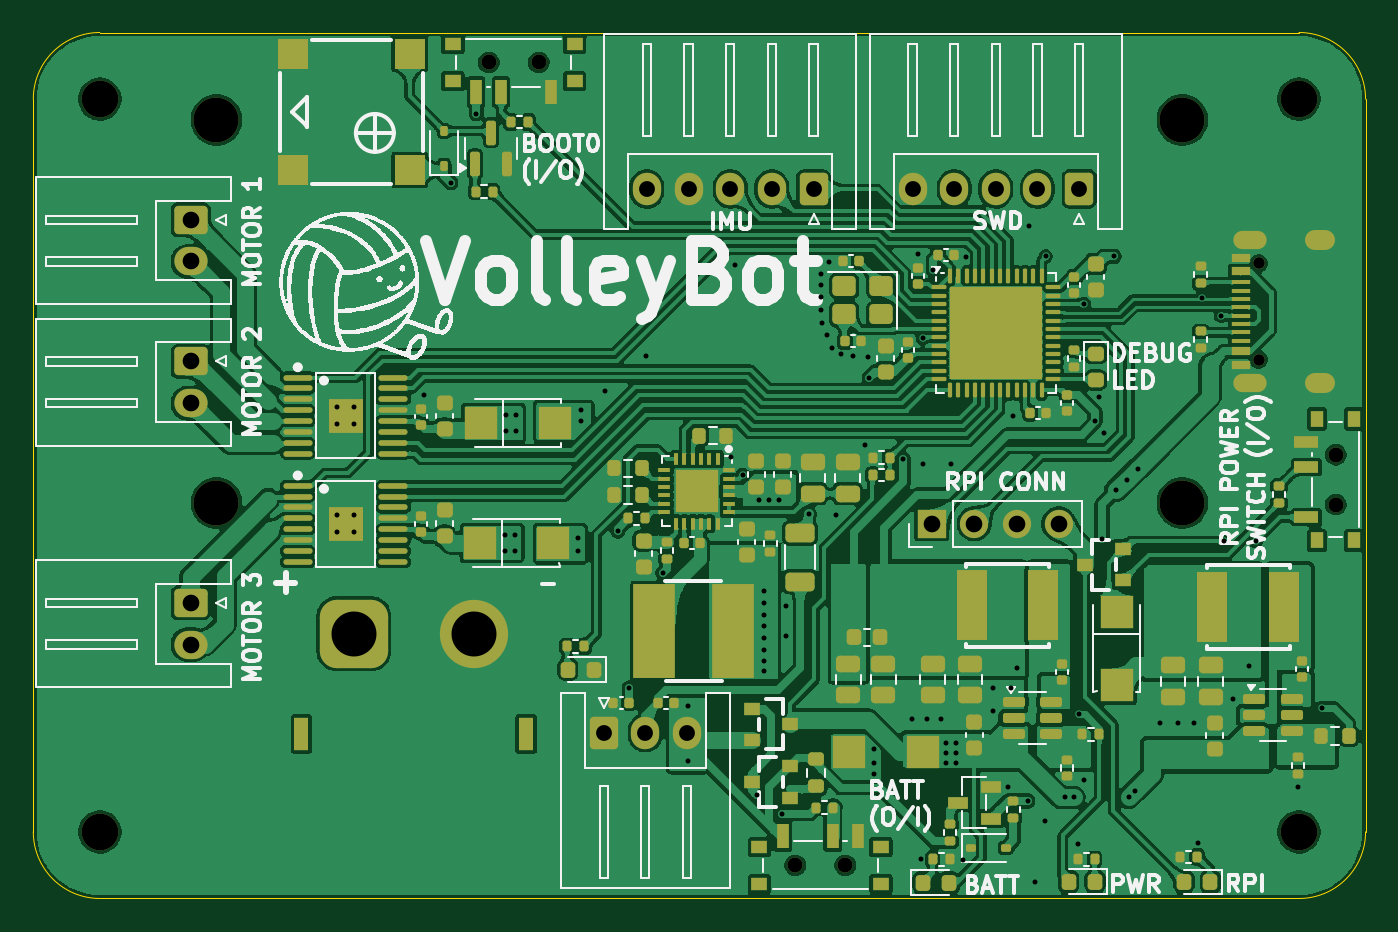
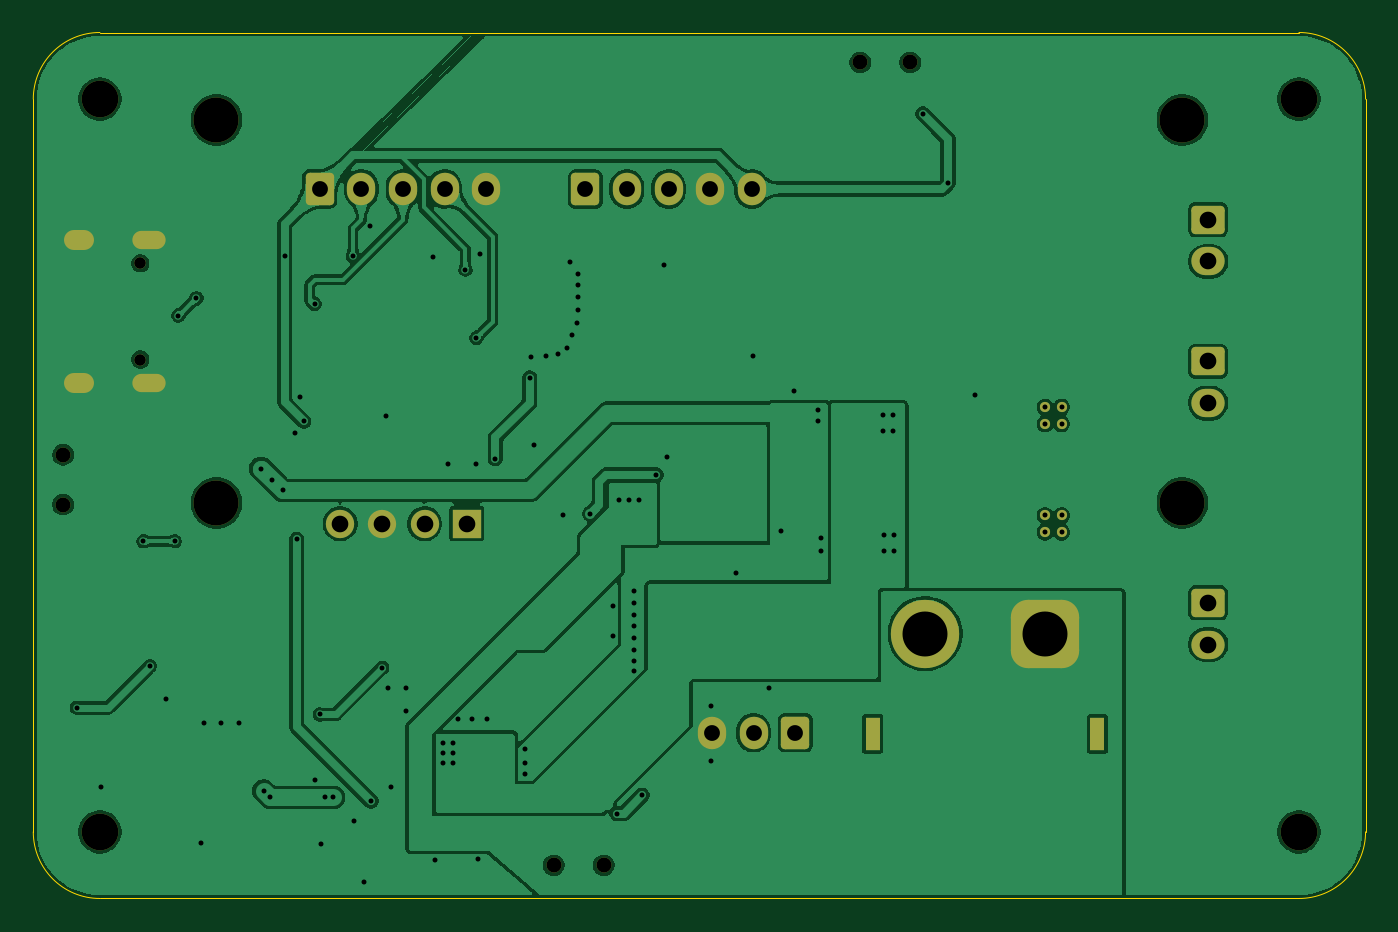
Circuit board: 11 layer files. Board 80.0 x 52.0 mm.
- bottom_copper: VolleyBot-B_Cu.gbr (143445 bytes)
- bottom_mask: VolleyBot-B_Mask.gbr (3643 bytes)
- paste: VolleyBot-B_Paste.gbr (702 bytes)
- bottom_silk: VolleyBot-B_Silkscreen.gbr (453 bytes)
- outline: VolleyBot-Edge_Cuts.gbr (984 bytes)
- top_copper: VolleyBot-F_Cu.gbr (478162 bytes)
- top_mask: VolleyBot-F_Mask.gbr (17094 bytes)
- paste: VolleyBot-F_Paste.gbr (15208 bytes)
- top_silk: VolleyBot-F_Silkscreen.gbr (129448 bytes)
- drill: VolleyBot-NPTH.drl (657 bytes)
- drill: VolleyBot-PTH.drl (3213 bytes)

=== bottom_copper: VolleyBot-B_Cu.gbr (143445 bytes, source omitted) ===
=== bottom_mask: VolleyBot-B_Mask.gbr ===
%TF.GenerationSoftware,KiCad,Pcbnew,9.0.2*%
%TF.CreationDate,2025-12-01T22:51:16-05:00*%
%TF.ProjectId,VolleyBot,566f6c6c-6579-4426-9f74-2e6b69636164,rev?*%
%TF.SameCoordinates,Original*%
%TF.FileFunction,Soldermask,Bot*%
%TF.FilePolarity,Negative*%
%FSLAX46Y46*%
G04 Gerber Fmt 4.6, Leading zero omitted, Abs format (unit mm)*
G04 Created by KiCad (PCBNEW 9.0.2) date 2025-12-01 22:51:16*
%MOMM*%
%LPD*%
G01*
G04 APERTURE LIST*
G04 Aperture macros list*
%AMRoundRect*
0 Rectangle with rounded corners*
0 $1 Rounding radius*
0 $2 $3 $4 $5 $6 $7 $8 $9 X,Y pos of 4 corners*
0 Add a 4 corners polygon primitive as box body*
4,1,4,$2,$3,$4,$5,$6,$7,$8,$9,$2,$3,0*
0 Add four circle primitives for the rounded corners*
1,1,$1+$1,$2,$3*
1,1,$1+$1,$4,$5*
1,1,$1+$1,$6,$7*
1,1,$1+$1,$8,$9*
0 Add four rect primitives between the rounded corners*
20,1,$1+$1,$2,$3,$4,$5,0*
20,1,$1+$1,$4,$5,$6,$7,0*
20,1,$1+$1,$6,$7,$8,$9,0*
20,1,$1+$1,$8,$9,$2,$3,0*%
G04 Aperture macros list end*
%ADD10RoundRect,0.250000X0.600000X0.725000X-0.600000X0.725000X-0.600000X-0.725000X0.600000X-0.725000X0*%
%ADD11O,1.700000X1.950000*%
%ADD12RoundRect,0.250000X-0.600000X-0.725000X0.600000X-0.725000X0.600000X0.725000X-0.600000X0.725000X0*%
%ADD13R,1.700000X1.700000*%
%ADD14C,1.700000*%
%ADD15C,0.900000*%
%ADD16C,2.200000*%
%ADD17R,0.900000X2.000000*%
%ADD18RoundRect,1.025000X1.025000X1.025000X-1.025000X1.025000X-1.025000X-1.025000X1.025000X-1.025000X0*%
%ADD19C,4.100000*%
%ADD20RoundRect,0.250000X-0.750000X0.600000X-0.750000X-0.600000X0.750000X-0.600000X0.750000X0.600000X0*%
%ADD21O,2.000000X1.700000*%
%ADD22C,2.700000*%
%ADD23C,0.610000*%
%ADD24C,0.700000*%
%ADD25O,2.000000X1.100000*%
%ADD26O,1.800000X1.200000*%
G04 APERTURE END LIST*
D10*
%TO.C,J8*%
X120350000Y-73650000D03*
D11*
X117850000Y-73650000D03*
X115350000Y-73650000D03*
X112850000Y-73650000D03*
X110350000Y-73650000D03*
%TD*%
D12*
%TO.C,J4*%
X107750000Y-106305000D03*
D11*
X110250000Y-106305000D03*
X112750000Y-106305000D03*
%TD*%
D13*
%TO.C,J1*%
X127460000Y-93750000D03*
D14*
X130000000Y-93750000D03*
X132540000Y-93750000D03*
X135080000Y-93750000D03*
%TD*%
D15*
%TO.C,SW2*%
X151710000Y-92600000D03*
X151710000Y-89600000D03*
%TD*%
D16*
%TO.C,H2*%
X77500000Y-112250000D03*
%TD*%
D17*
%TO.C,J3*%
X103100000Y-106350000D03*
X89600000Y-106350000D03*
D18*
X92750000Y-100350000D03*
D19*
X99950000Y-100350000D03*
%TD*%
D16*
%TO.C,H3*%
X149500000Y-112250000D03*
%TD*%
D20*
%TO.C,J7*%
X82945000Y-98500000D03*
D21*
X82945000Y-101000000D03*
%TD*%
D16*
%TO.C,H4*%
X77500000Y-68250000D03*
%TD*%
D22*
%TO.C,H5*%
X84500000Y-69500000D03*
%TD*%
D10*
%TO.C,J2*%
X136300000Y-73645000D03*
D11*
X133800000Y-73645000D03*
X131300000Y-73645000D03*
X128800000Y-73645000D03*
X126300000Y-73645000D03*
%TD*%
D23*
%TO.C,U2*%
X91750000Y-86750000D03*
X91750000Y-87750000D03*
X92750000Y-86750000D03*
X92750000Y-87750000D03*
%TD*%
D22*
%TO.C,H8*%
X84500000Y-92500000D03*
%TD*%
D15*
%TO.C,SW3*%
X119250000Y-114260000D03*
X122250000Y-114260000D03*
%TD*%
D23*
%TO.C,U3*%
X91750000Y-93250000D03*
X91750000Y-94250000D03*
X92750000Y-93250000D03*
X92750000Y-94250000D03*
%TD*%
D20*
%TO.C,J6*%
X82945000Y-84000000D03*
D21*
X82945000Y-86500000D03*
%TD*%
D20*
%TO.C,J5*%
X82945000Y-75500000D03*
D21*
X82945000Y-78000000D03*
%TD*%
D16*
%TO.C,H1*%
X149500000Y-68250000D03*
%TD*%
D24*
%TO.C,USB2*%
X147080000Y-83890000D03*
X147080000Y-78110000D03*
D25*
X146550000Y-85320000D03*
D26*
X150760000Y-85320000D03*
D25*
X146550000Y-76680000D03*
D26*
X150760000Y-76680000D03*
%TD*%
D22*
%TO.C,H6*%
X142500000Y-69500000D03*
%TD*%
D15*
%TO.C,SW1*%
X103850000Y-66050000D03*
X100850000Y-66050000D03*
%TD*%
D22*
%TO.C,H7*%
X142500000Y-92500000D03*
%TD*%
M02*

=== paste: VolleyBot-B_Paste.gbr ===
%TF.GenerationSoftware,KiCad,Pcbnew,9.0.2*%
%TF.CreationDate,2025-12-01T22:51:16-05:00*%
%TF.ProjectId,VolleyBot,566f6c6c-6579-4426-9f74-2e6b69636164,rev?*%
%TF.SameCoordinates,Original*%
%TF.FileFunction,Paste,Bot*%
%TF.FilePolarity,Positive*%
%FSLAX46Y46*%
G04 Gerber Fmt 4.6, Leading zero omitted, Abs format (unit mm)*
G04 Created by KiCad (PCBNEW 9.0.2) date 2025-12-01 22:51:16*
%MOMM*%
%LPD*%
G01*
G04 APERTURE LIST*
%ADD10C,0.610000*%
G04 APERTURE END LIST*
D10*
%TO.C,U2*%
X91750000Y-86750000D03*
X91750000Y-87750000D03*
X92750000Y-86750000D03*
X92750000Y-87750000D03*
%TD*%
%TO.C,U3*%
X91750000Y-93250000D03*
X91750000Y-94250000D03*
X92750000Y-93250000D03*
X92750000Y-94250000D03*
%TD*%
M02*

=== bottom_silk: VolleyBot-B_Silkscreen.gbr ===
%TF.GenerationSoftware,KiCad,Pcbnew,9.0.2*%
%TF.CreationDate,2025-12-01T22:51:16-05:00*%
%TF.ProjectId,VolleyBot,566f6c6c-6579-4426-9f74-2e6b69636164,rev?*%
%TF.SameCoordinates,Original*%
%TF.FileFunction,Legend,Bot*%
%TF.FilePolarity,Positive*%
%FSLAX46Y46*%
G04 Gerber Fmt 4.6, Leading zero omitted, Abs format (unit mm)*
G04 Created by KiCad (PCBNEW 9.0.2) date 2025-12-01 22:51:16*
%MOMM*%
%LPD*%
G01*
G04 APERTURE LIST*
G04 APERTURE END LIST*
M02*

=== outline: VolleyBot-Edge_Cuts.gbr ===
%TF.GenerationSoftware,KiCad,Pcbnew,9.0.2*%
%TF.CreationDate,2025-12-01T22:51:16-05:00*%
%TF.ProjectId,VolleyBot,566f6c6c-6579-4426-9f74-2e6b69636164,rev?*%
%TF.SameCoordinates,Original*%
%TF.FileFunction,Profile,NP*%
%FSLAX46Y46*%
G04 Gerber Fmt 4.6, Leading zero omitted, Abs format (unit mm)*
G04 Created by KiCad (PCBNEW 9.0.2) date 2025-12-01 22:51:16*
%MOMM*%
%LPD*%
G01*
G04 APERTURE LIST*
%TA.AperFunction,Profile*%
%ADD10C,0.050000*%
%TD*%
G04 APERTURE END LIST*
D10*
X77500000Y-116250000D02*
G75*
G02*
X73500000Y-112250000I0J4000000D01*
G01*
X77500000Y-64250000D02*
X149500000Y-64250000D01*
X73500000Y-112250000D02*
X73500000Y-68250000D01*
X73500000Y-68250000D02*
G75*
G02*
X77500000Y-64250000I4000000J0D01*
G01*
X149500000Y-64250000D02*
G75*
G02*
X153500000Y-68250000I0J-4000000D01*
G01*
X153500000Y-68250000D02*
X153500000Y-112250000D01*
X149500000Y-116250000D02*
X77500000Y-116250000D01*
X153500000Y-112250000D02*
G75*
G02*
X149500000Y-116250000I-4000000J0D01*
G01*
M02*

=== top_copper: VolleyBot-F_Cu.gbr (478162 bytes, source omitted) ===
=== top_mask: VolleyBot-F_Mask.gbr (17094 bytes, source omitted) ===
=== paste: VolleyBot-F_Paste.gbr (15208 bytes, source omitted) ===
=== top_silk: VolleyBot-F_Silkscreen.gbr (129448 bytes, source omitted) ===
=== drill: VolleyBot-NPTH.drl ===
M48
; DRILL file {KiCad 9.0.2} date 2025-12-01T22:51:21-0500
; FORMAT={-:-/ absolute / metric / decimal}
; #@! TF.CreationDate,2025-12-01T22:51:21-05:00
; #@! TF.GenerationSoftware,Kicad,Pcbnew,9.0.2
; #@! TF.FileFunction,NonPlated,1,2,NPTH
FMAT,2
METRIC
; #@! TA.AperFunction,NonPlated,NPTH,ComponentDrill
T1C0.900
; #@! TA.AperFunction,NonPlated,NPTH,ComponentDrill
T2C2.200
; #@! TA.AperFunction,NonPlated,NPTH,ComponentDrill
T3C2.700
%
G90
G05
T1
X100.85Y-66.05
X103.85Y-66.05
X119.25Y-114.26
X122.25Y-114.26
X151.71Y-89.6
X151.71Y-92.6
T2
X77.5Y-68.25
X77.5Y-112.25
X149.5Y-68.25
X149.5Y-112.25
T3
X84.5Y-69.5
X84.5Y-92.5
X142.5Y-69.5
X142.5Y-92.5
M30

=== drill: VolleyBot-PTH.drl ===
M48
; DRILL file {KiCad 9.0.2} date 2025-12-01T22:51:21-0500
; FORMAT={-:-/ absolute / metric / decimal}
; #@! TF.CreationDate,2025-12-01T22:51:21-05:00
; #@! TF.GenerationSoftware,Kicad,Pcbnew,9.0.2
; #@! TF.FileFunction,Plated,1,2,PTH
FMAT,2
METRIC
; #@! TA.AperFunction,Plated,PTH,ViaDrill
T1C0.300
; #@! TA.AperFunction,Plated,PTH,ComponentDrill
T2C0.300
; #@! TA.AperFunction,Plated,PTH,ComponentDrill
T3C0.600
; #@! TA.AperFunction,Plated,PTH,ComponentDrill
T4C0.600
; #@! TA.AperFunction,Plated,PTH,ComponentDrill
T5C0.700
; #@! TA.AperFunction,Plated,PTH,ComponentDrill
T6C0.950
; #@! TA.AperFunction,Plated,PTH,ComponentDrill
T7C1.000
; #@! TA.AperFunction,Plated,PTH,ComponentDrill
T8C2.700
%
G90
G05
T1
X96.95Y-86.0
X98.575Y-73.275
X100.1Y-69.125
X101.8Y-94.4
X101.8Y-95.4
X101.9Y-87.2
X101.9Y-88.2
X102.4Y-94.4
X102.4Y-95.4
X102.5Y-87.2
X102.5Y-88.2
X106.2Y-94.6
X106.2Y-95.4
X106.4Y-86.9
X106.4Y-87.6
X107.8Y-85.75
X108.6Y-94.2
X109.3Y-103.6
X110.3Y-83.675
X111.3Y-96.7
X112.8Y-104.7
X112.8Y-108.0
X115.425Y-89.75
X115.625Y-78.225
X116.1Y-90.8
X116.946Y-110.055
X117.1Y-92.3
X117.4Y-97.8
X117.4Y-98.5
X117.4Y-99.2
X117.4Y-99.9
X117.4Y-100.6
X117.4Y-101.3
X117.4Y-102.0
X117.4Y-102.6
X117.7Y-92.3
X118.3Y-92.3
X118.45Y-111.15
X118.7Y-98.7
X118.7Y-100.5
X120.05Y-93.15
X120.775Y-79.4
X120.775Y-80.15
X120.8Y-78.75
X120.8Y-80.9
X120.85Y-81.7
X121.15Y-82.425
X121.275Y-78.025
X121.45Y-83.175
X121.7Y-93.2
X122.0Y-83.575
X122.7Y-83.7
X123.45Y-89.025
X123.625Y-83.725
X123.7Y-84.975
X124.0Y-107.3
X124.0Y-108.1
X124.0Y-108.8
X125.75Y-89.85
X126.25Y-105.45
X126.65Y-77.575
X126.8Y-113.9
X126.9Y-82.602
X126.925Y-90.15
X127.15Y-105.45
X127.55Y-78.5
X128.0Y-105.45
X128.3Y-106.9
X128.3Y-107.5
X128.3Y-108.1
X128.6Y-90.15
X128.9Y-106.9
X128.9Y-107.5
X128.9Y-108.1
X129.35Y-113.95
X129.498Y-77.75
X131.1Y-104.975
X131.125Y-103.6
X132.05Y-109.55
X132.2Y-103.6
X132.3Y-87.3
X132.55Y-102.4
X133.225Y-110.4
X133.3Y-75.875
X133.65Y-115.25
X134.25Y-111.6
X134.3Y-77.7
X135.475Y-110.175
X135.975Y-110.175
X136.225Y-113.0
X136.3Y-105.2
X136.6Y-80.55
X136.6Y-109.125
X137.25Y-87.6
X137.5Y-86.125
X137.675Y-94.675
X137.8Y-88.3
X138.4Y-77.7
X138.5Y-91.75
X139.15Y-91.1
X139.275Y-110.175
X139.662Y-109.787
X139.838Y-90.438
X141.15Y-105.725
X142.25Y-105.725
X143.225Y-105.725
X143.425Y-112.9
X143.7Y-80.2
X144.8Y-81.25
X145.0Y-94.8
X145.55Y-104.3
X146.5Y-102.3
X146.9Y-94.8
X149.45Y-109.55
X150.9Y-104.8
T2
X91.75Y-86.75
X91.75Y-87.75
X91.75Y-93.25
X91.75Y-94.25
X92.75Y-86.75
X92.75Y-87.75
X92.75Y-93.25
X92.75Y-94.25
T5
X147.08Y-78.11
X147.08Y-83.89
T6
X107.75Y-106.305
X110.25Y-106.305
X110.35Y-73.65
X112.75Y-106.305
X112.85Y-73.65
X115.35Y-73.65
X117.85Y-73.65
X120.35Y-73.65
X126.3Y-73.645
X128.8Y-73.645
X131.3Y-73.645
X133.8Y-73.645
X136.3Y-73.645
T7
X82.945Y-75.5
X82.945Y-78.0
X82.945Y-84.0
X82.945Y-86.5
X82.945Y-98.5
X82.945Y-101.0
X127.46Y-93.75
X130.0Y-93.75
X132.54Y-93.75
X135.08Y-93.75
T8
X92.75Y-100.35
X99.95Y-100.35
T3
G00X146.1Y-76.68
M15
G01X147.0Y-76.68
M16
G05
G00X146.1Y-85.32
M15
G01X147.0Y-85.32
M16
G05
G00X150.46Y-76.68
M15
G01X151.06Y-76.68
M16
G05
G00X150.46Y-85.32
M15
G01X151.06Y-85.32
M16
G05
T4
G00X89.6Y-106.9
M15
G01X89.6Y-105.8
M16
G05
G00X103.1Y-106.9
M15
G01X103.1Y-105.8
M16
G05
M30

